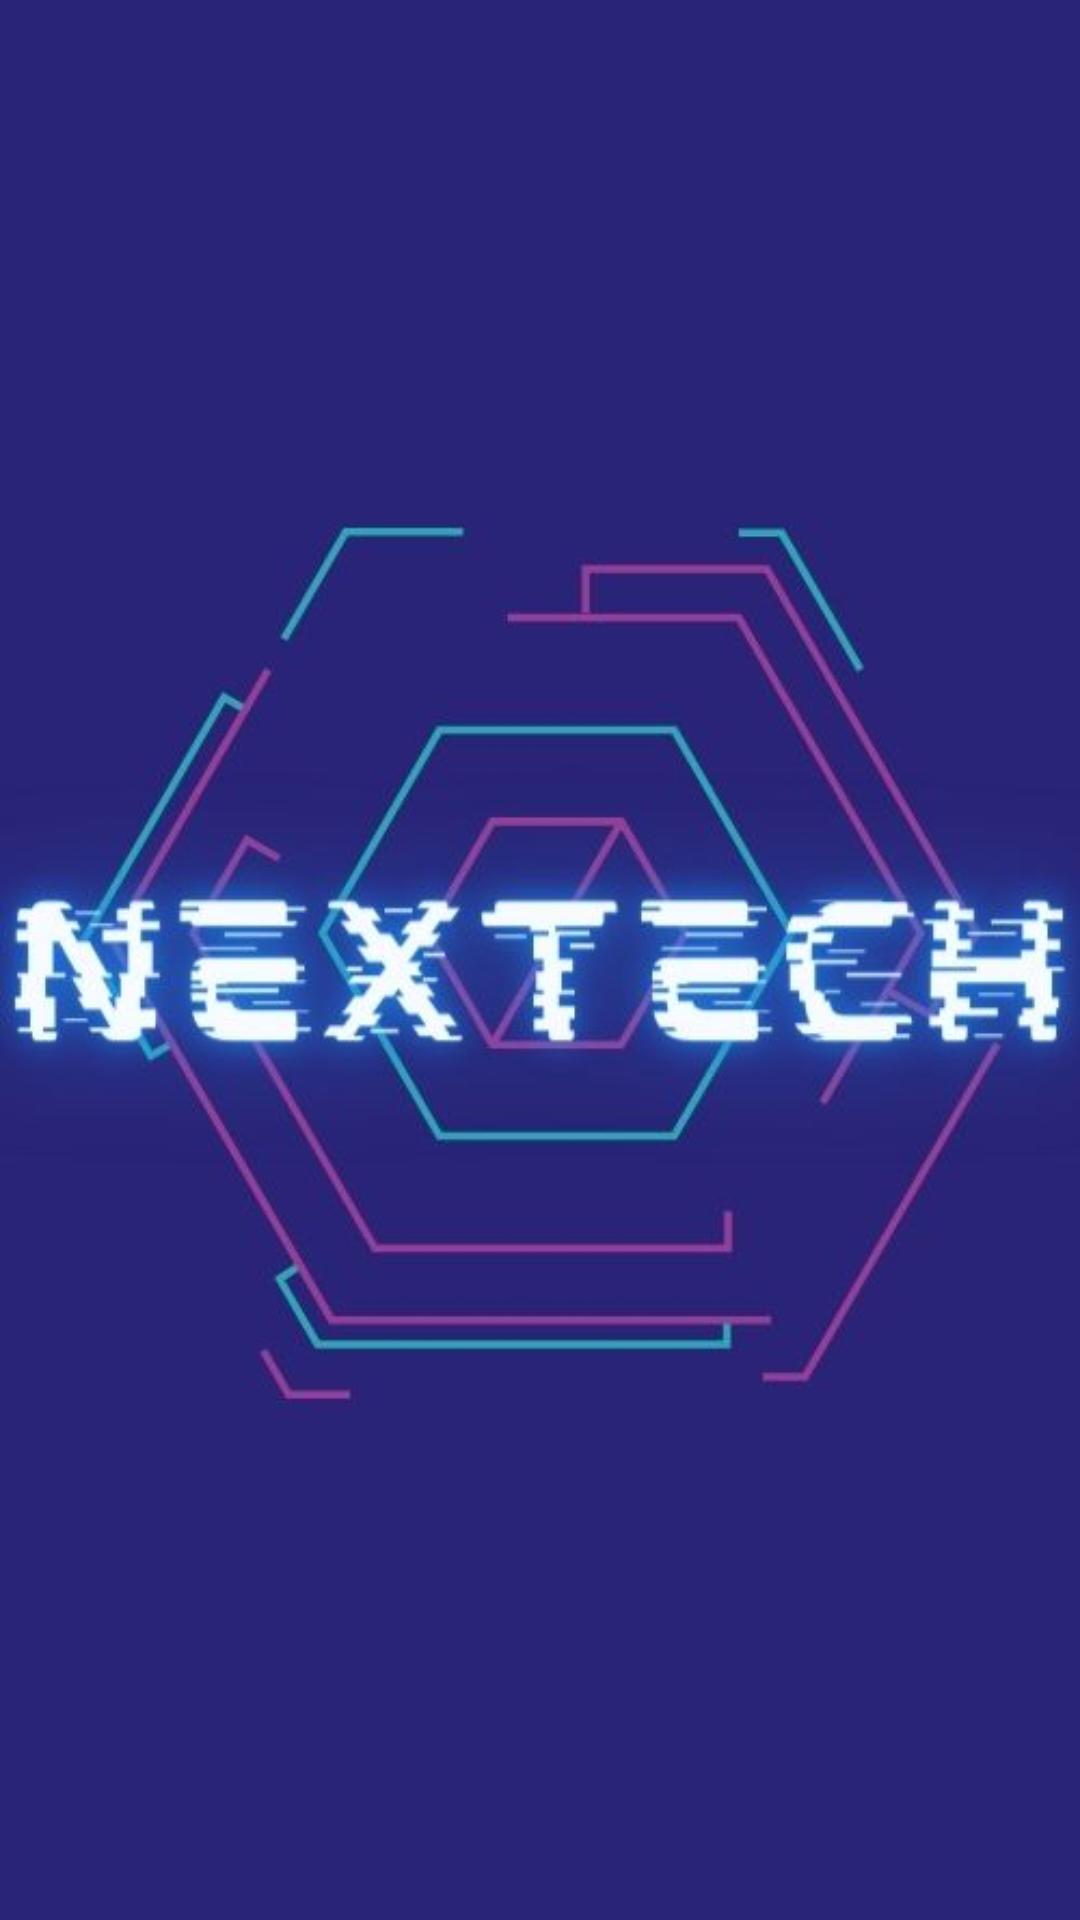

The Android layout XML behind this screen, and the referenced resources:
<!-- AndroidManifest.xml: application theme Theme.ProyectoIlulu2_0 -->
<!-- res/layout/activity_main.xml -->
<?xml version="1.0" encoding="utf-8"?>
<androidx.constraintlayout.widget.ConstraintLayout xmlns:android="http://schemas.android.com/apk/res/android"
    xmlns:app="http://schemas.android.com/apk/res-auto"
    xmlns:tools="http://schemas.android.com/tools"
    android:layout_width="match_parent"
    android:layout_height="match_parent"
    tools:context=".MainActivity"
    android:background="@color/nextech">

    <ImageView
        android:id="@+id/imagen_logo"
        android:layout_width="wrap_content"
        android:layout_height="wrap_content"
        app:layout_constraintBottom_toBottomOf="parent"
        app:layout_constraintEnd_toEndOf="parent"
        app:layout_constraintStart_toStartOf="parent"
        app:layout_constraintTop_toTopOf="parent"
        app:srcCompat="@drawable/logo_nextech" />
</androidx.constraintlayout.widget.ConstraintLayout>
<!-- resources referenced by this layout -->
<resources>
  <color name="nextech">#292477</color>
  <!-- drawable logo_nextech: jpg bitmap (drawable, 29683 bytes) -->
  <style name="Theme.ProyectoIlulu2_0" parent="Theme.MaterialComponents.DayNight.DarkActionBar">
          
          <item name="colorPrimary">@color/purple_500</item>
          <item name="colorPrimaryVariant">@color/purple_700</item>
          <item name="colorOnPrimary">@color/white</item>
          
          <item name="colorSecondary">@color/teal_200</item>
          <item name="colorSecondaryVariant">@color/teal_700</item>
          <item name="colorOnSecondary">@color/black</item>
          
          <item name="android:statusBarColor" tools:targetApi="l">?attr/colorPrimaryVariant</item>
          
      </style>
  <color name="purple_500">#FF6200EE</color>
  <color name="purple_700">#FF3700B3</color>
  <color name="white">#FFFFFFFF</color>
  <color name="teal_200">#FF03DAC5</color>
  <color name="teal_700">#FF018786</color>
  <color name="black">#FF000000</color>
</resources>
